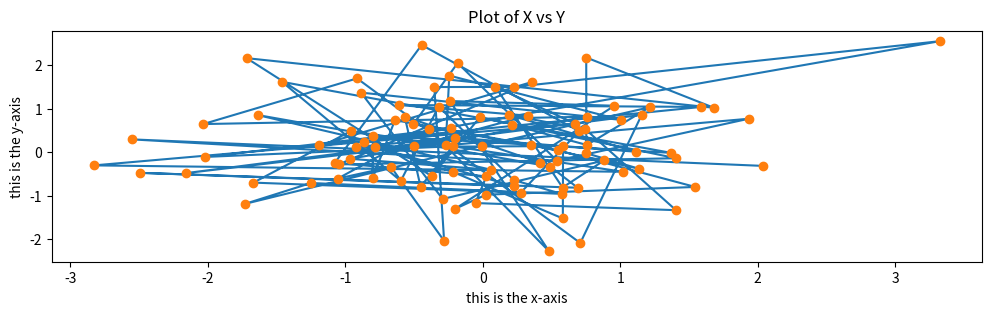
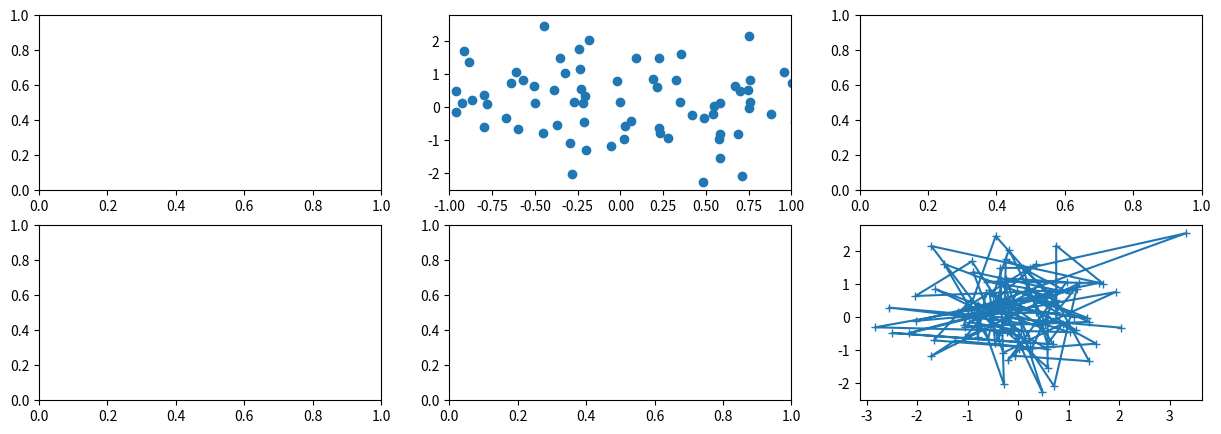
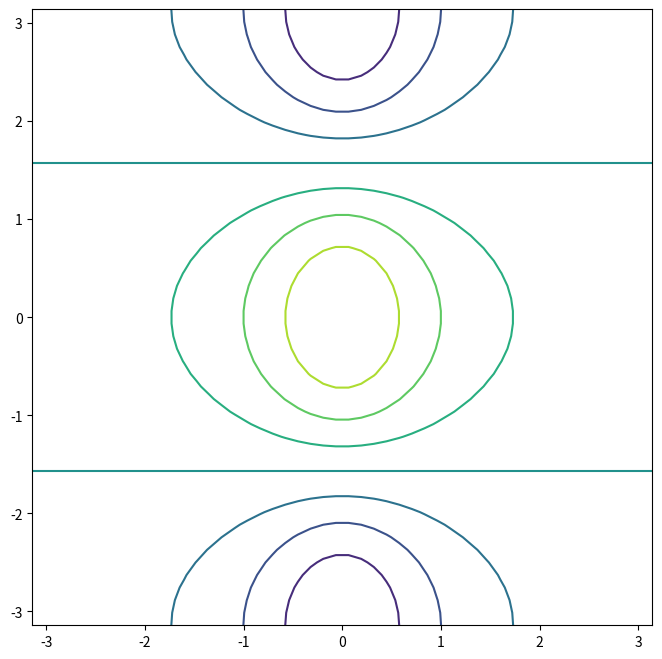

The matplotlib source for these figures, in order:
import numpy as np
import matplotlib
matplotlib.use('Agg')
from matplotlib.pyplot import subplots
fig, ax = subplots(figsize=(8,8))
rng = np.random.default_rng(3)
x = rng.standard_normal(100)
y = rng.standard_normal(100)
ax.plot(x,y)
fig.savefig('first_graphics.png')

#scatter plot
ax.plot(x,y,'o')
fig.savefig('scatterplot.png')

# fig with labelled axis
ax.set_xlabel("this is the x-axis")
ax.set_ylabel("this is the y-axis")
ax.set_title("Plot of X vs Y")

fig.set_size_inches(12,3)
fig.savefig('scatterplot_with_axis.png')

# several charts in same figure
fig, axes  = subplots(nrows = 2,
                      ncols = 3,
                      figsize = (15,5))
axes[0,1].plot(x,y,'o')
axes[1,2].plot(x,y, marker = '+')

axes[0,1].set_xlim([-1,1])

fig.savefig('many_plots.png')

# 3D plot
fig, ax = subplots(figsize = (8, 8) )
x = np.linspace ( -np.pi, np.pi, 50 )
y = x
f = np.multiply.outer(np.cos(y), 1 / (1+x**2))
ax.contour (x, y,  f )

fig.savefig('3D_plot.png')
